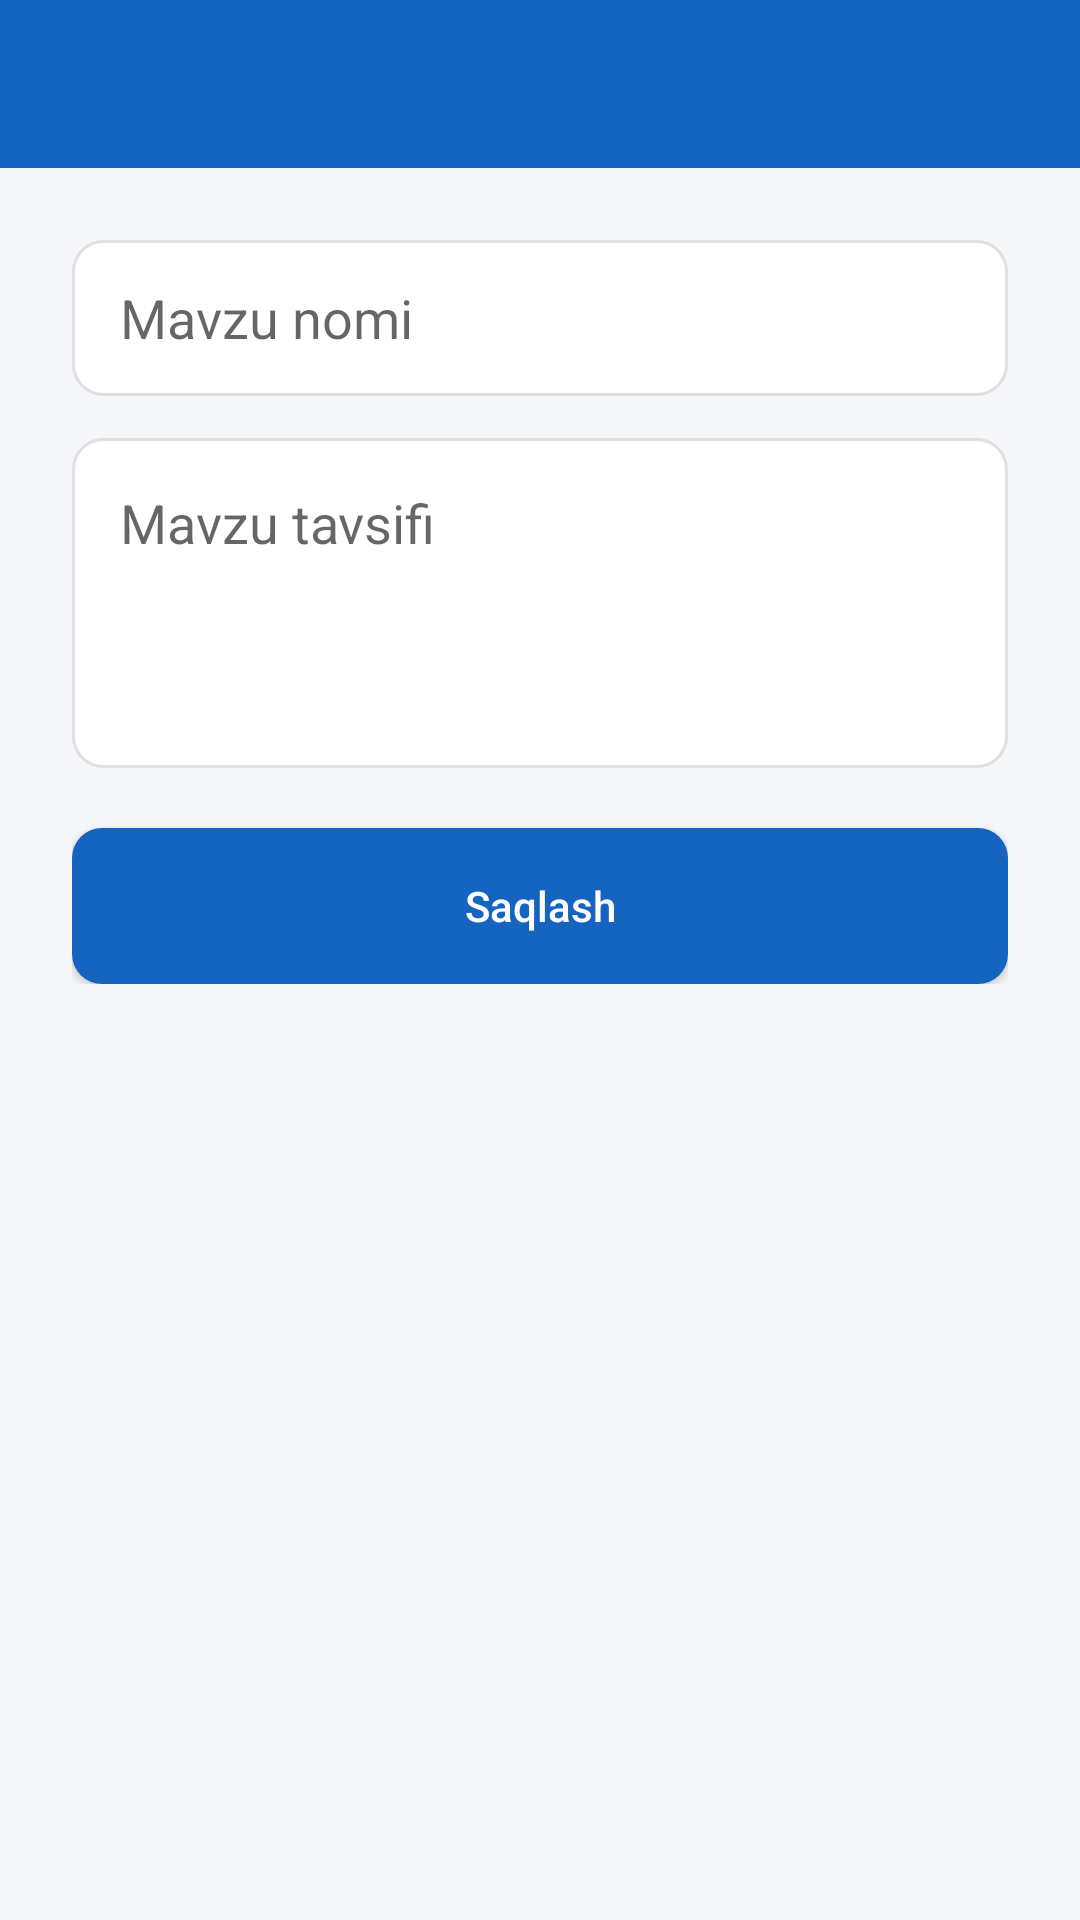

Here is an Android app screen rendered from its layout file. Give the layout XML and the strings, colors and styles it references.
<!-- AndroidManifest.xml: application theme Theme.TalimMarkazi -->
<!-- res/layout/activity_add_topic.xml -->
<?xml version="1.0" encoding="utf-8"?>
<LinearLayout xmlns:android="http://schemas.android.com/apk/res/android"
    android:layout_width="match_parent"
    android:layout_height="match_parent"
    android:background="@color/background"
    android:orientation="vertical">

    <androidx.appcompat.widget.Toolbar
        android:id="@+id/toolbar"
        android:layout_width="match_parent"
        android:layout_height="?attr/actionBarSize"
        android:background="@color/primary"
        android:titleTextColor="@color/white" />

    <LinearLayout
        android:layout_width="match_parent"
        android:layout_height="wrap_content"
        android:orientation="vertical"
        android:padding="24dp">

        <EditText
            android:id="@+id/etTopicName"
            android:layout_width="match_parent"
            android:layout_height="52dp"
            android:background="@drawable/bg_edittext"
            android:hint="@string/topic_name"
            android:paddingHorizontal="16dp" />

        <EditText
            android:id="@+id/etTopicDesc"
            android:layout_width="match_parent"
            android:layout_height="110dp"
            android:layout_marginTop="14dp"
            android:background="@drawable/bg_edittext"
            android:gravity="top"
            android:hint="@string/topic_description"
            android:inputType="textMultiLine"
            android:padding="16dp" />

        <Button
            android:id="@+id/btnSaveTopic"
            android:layout_width="match_parent"
            android:layout_height="52dp"
            android:layout_marginTop="20dp"
            android:background="@drawable/bg_button_primary"
            android:text="@string/save"
            android:textAllCaps="false"
            android:textColor="@color/white" />
    </LinearLayout>
</LinearLayout>
<!-- resources referenced by this layout -->
<resources>
  <color name="background">#F5F7FA</color>
  <color name="primary">#1565C0</color>
  <color name="white">#FFFFFF</color>
  <!-- drawable bg_button_primary (drawable) -->
  <shape xmlns:android="http://schemas.android.com/apk/res/android">
      <solid android:color="@color/primary"/>
      <corners android:radius="10dp"/>
  </shape>
  <!-- drawable bg_edittext (drawable) -->
  <shape xmlns:android="http://schemas.android.com/apk/res/android">
      <solid android:color="@color/white"/>
      <stroke android:width="1dp" android:color="@color/divider"/>
      <corners android:radius="10dp"/>
  </shape>
  <string name="save">Saqlash</string>
  <string name="topic_description">Mavzu tavsifi</string>
  <string name="topic_name">Mavzu nomi</string>
  <style name="Theme.TalimMarkazi" parent="Theme.MaterialComponents.DayNight.NoActionBar">
          <item name="colorPrimary">@color/primary</item>
          <item name="colorPrimaryDark">@color/primary_dark</item>
          <item name="colorAccent">@color/accent</item>
          <item name="android:windowBackground">@color/background</item>
          <item name="android:statusBarColor">@color/primary_dark</item>
      </style>
  <color name="divider">#E0E0E0</color>
  <color name="primary_dark">#0D47A1</color>
  <color name="accent">#FFA000</color>
</resources>
